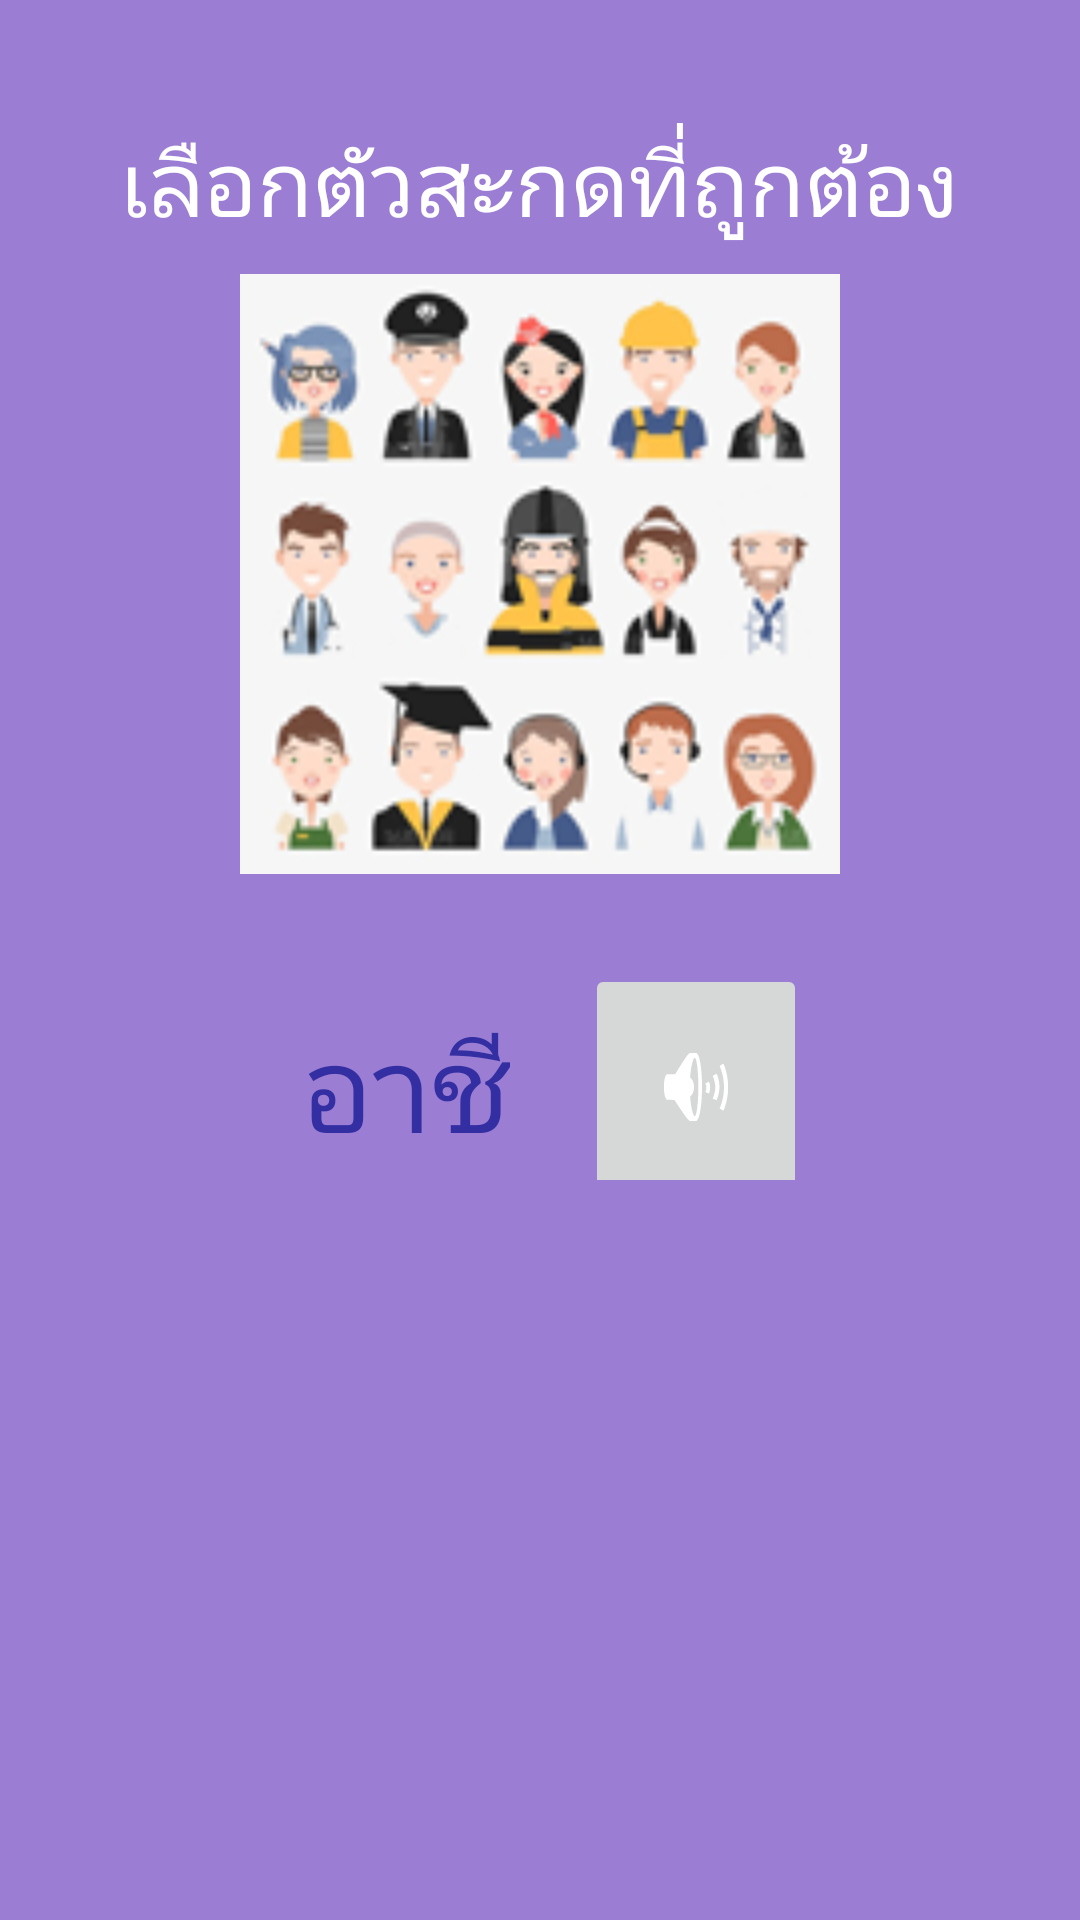

Write the Android layout XML for this screen, with the resource values it uses.
<!-- AndroidManifest.xml: application theme AppTheme -->
<!-- res/layout/activity_push2.xml -->
<?xml version="1.0" encoding="utf-8"?>
<LinearLayout
    xmlns:android="http://schemas.android.com/apk/res/android"
    xmlns:app="http://schemas.android.com/apk/res-auto"
    xmlns:tools="http://schemas.android.com/tools"
    android:layout_width="match_parent"
    android:layout_height="match_parent"
    android:orientation="vertical"
    android:background="#9B7DD4"
    tools:context=".Push1">

    <LinearLayout
        android:layout_width="match_parent"
        android:layout_height="wrap_content"
        android:orientation="vertical">

        <TextView
            android:id="@+id/textScreen"
            android:layout_width="wrap_content"
            android:layout_height="wrap_content"
            android:layout_gravity="center"
            android:layout_marginTop="40dp"
            android:text="เลือกตัวสะกดที่ถูกต้อง"
            android:textColor="#FFF"
            android:textSize="30sp" />
    </LinearLayout>

    <LinearLayout
        android:layout_width="match_parent"
        android:layout_height="wrap_content"
        android:layout_marginTop="10dp"
        android:gravity="center"
        android:orientation="vertical">

        <LinearLayout
            android:layout_width="wrap_content"
            android:layout_height="wrap_content"
            android:layout_gravity="center"
            android:background="@drawable/bgquestion"
            android:gravity="center"
            android:orientation="vertical">

            <ImageView
                android:id="@+id/imageView"
                android:layout_width="200dp"
                android:layout_height="200dp"
                app:srcCompat="@drawable/push2" />
        </LinearLayout>

        <LinearLayout
            android:layout_width="wrap_content"
            android:layout_height="match_parent"
            android:gravity="center"
            android:orientation="horizontal">

            <EditText
                android:id="@+id/editText"
                android:layout_width="wrap_content"
                android:layout_height="wrap_content"
                android:layout_gravity="center"
                android:layout_marginTop="20dp"
                android:background="@drawable/bgpurple"
                android:clickable="false"
                android:focusable="false"
                android:gravity="center"
                android:padding="10dp"
                android:text="อาชี"
                android:textColor="#332FA2"
                android:textSize="40sp" />

            <ImageButton
                android:id="@+id/imageButton"
                android:layout_width="74dp"
                android:layout_height="82dp"
                android:layout_marginLeft="15dp"
                android:layout_marginTop="20dp"
                android:layout_weight="1"
                app:srcCompat="@android:drawable/ic_lock_silent_mode_off" />
        </LinearLayout>

    </LinearLayout>

    <LinearLayout
        android:layout_width="match_parent"
        android:layout_height="match_parent"
        android:layout_marginTop="10dp"
        android:orientation="vertical">

        <TextView
            android:id="@+id/textTitle"
            android:layout_width="match_parent"
            android:layout_height="wrap_content"
            android:layout_marginLeft="28dp"
            android:layout_marginRight="28dp"
            android:layout_marginBottom="16dp"
            android:textColor="#FFF"
            android:textSize="24sp" />

        <LinearLayout
            android:id="@+id/layoutParent"
            android:layout_width="match_parent"
            android:layout_height="wrap_content"
            android:layout_marginLeft="24dp"
            android:layout_marginRight="24dp"
            android:gravity="center"
            android:orientation="horizontal">

        </LinearLayout>
    </LinearLayout>
</LinearLayout>
<!-- resources referenced by this layout -->
<resources>
  <!-- drawable push2: png bitmap (drawable, 31415 bytes) -->
  <style name="AppTheme" parent="Theme.AppCompat.Light.NoActionBar">
          
          <item name="colorPrimary">@color/colorPrimary</item>
          <item name="colorPrimaryDark">@color/colorPrimaryDark</item>
          <item name="colorAccent">@color/colorAccent</item>
      </style>
  <color name="colorPrimary">#3F51B5</color>
  <color name="colorPrimaryDark">#DCEAD0</color>
  <color name="colorAccent">#F1B485</color>
</resources>
